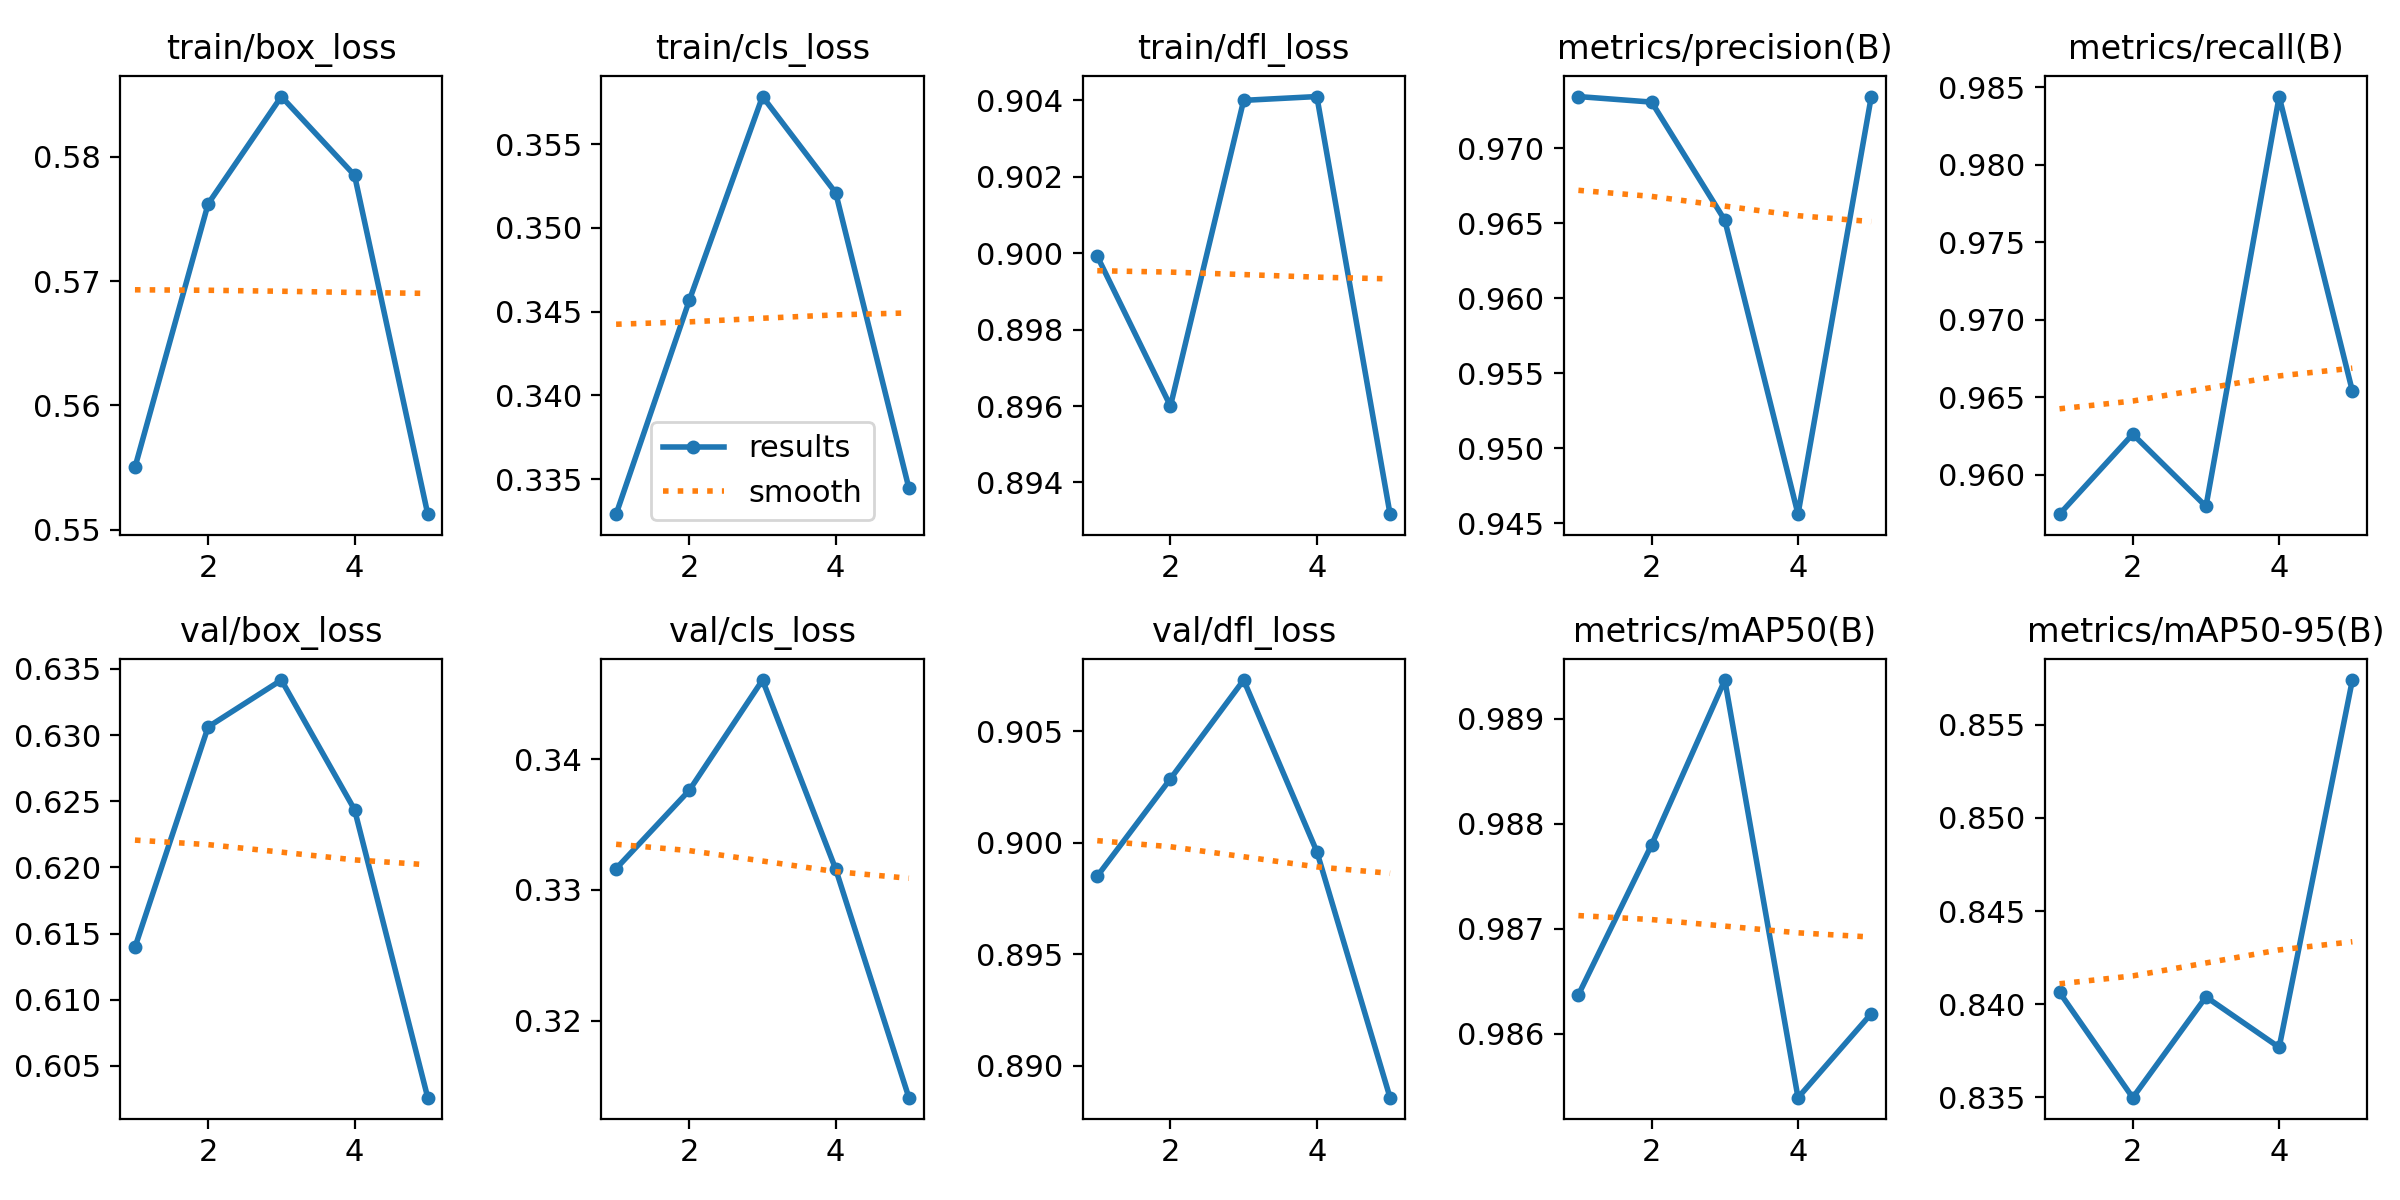

The data file committed next to this chart (first rows):
epoch, time, train/box_loss, train/cls_loss, train/dfl_loss, metrics/precision(B), metrics/recall(B), metrics/mAP50(B), metrics/mAP50-95(B), val/box_loss, val/cls_loss, val/dfl_loss, lr/pg0, lr/pg1, lr/pg2
1, 9.106, 0.555, 0.3329, 0.8999, 0.9735, 0.9575, 0.9864, 0.8406, 0.614, 0.3316, 0.8985, 0.0003003, 0.0003003, 0.0003003
2, 16.11, 0.5762, 0.3457, 0.896, 0.9731, 0.9626, 0.9878, 0.835, 0.6306, 0.3376, 0.9029, 0.0004838, 0.0004838, 0.0004838
3, 24.22, 0.5849, 0.3579, 0.904, 0.9652, 0.958, 0.9894, 0.8404, 0.6342, 0.3461, 0.9073, 0.0005474, 0.0005474, 0.0005474
4, 32.6, 0.5785, 0.3521, 0.9041, 0.9456, 0.9844, 0.9854, 0.8377, 0.6244, 0.3316, 0.8996, 0.0003691, 0.0003691, 0.0003691
5, 40.24, 0.5513, 0.3345, 0.8932, 0.9734, 0.9654, 0.9862, 0.8574, 0.6026, 0.3141, 0.8886, 0.0001891, 0.0001891, 0.0001891
